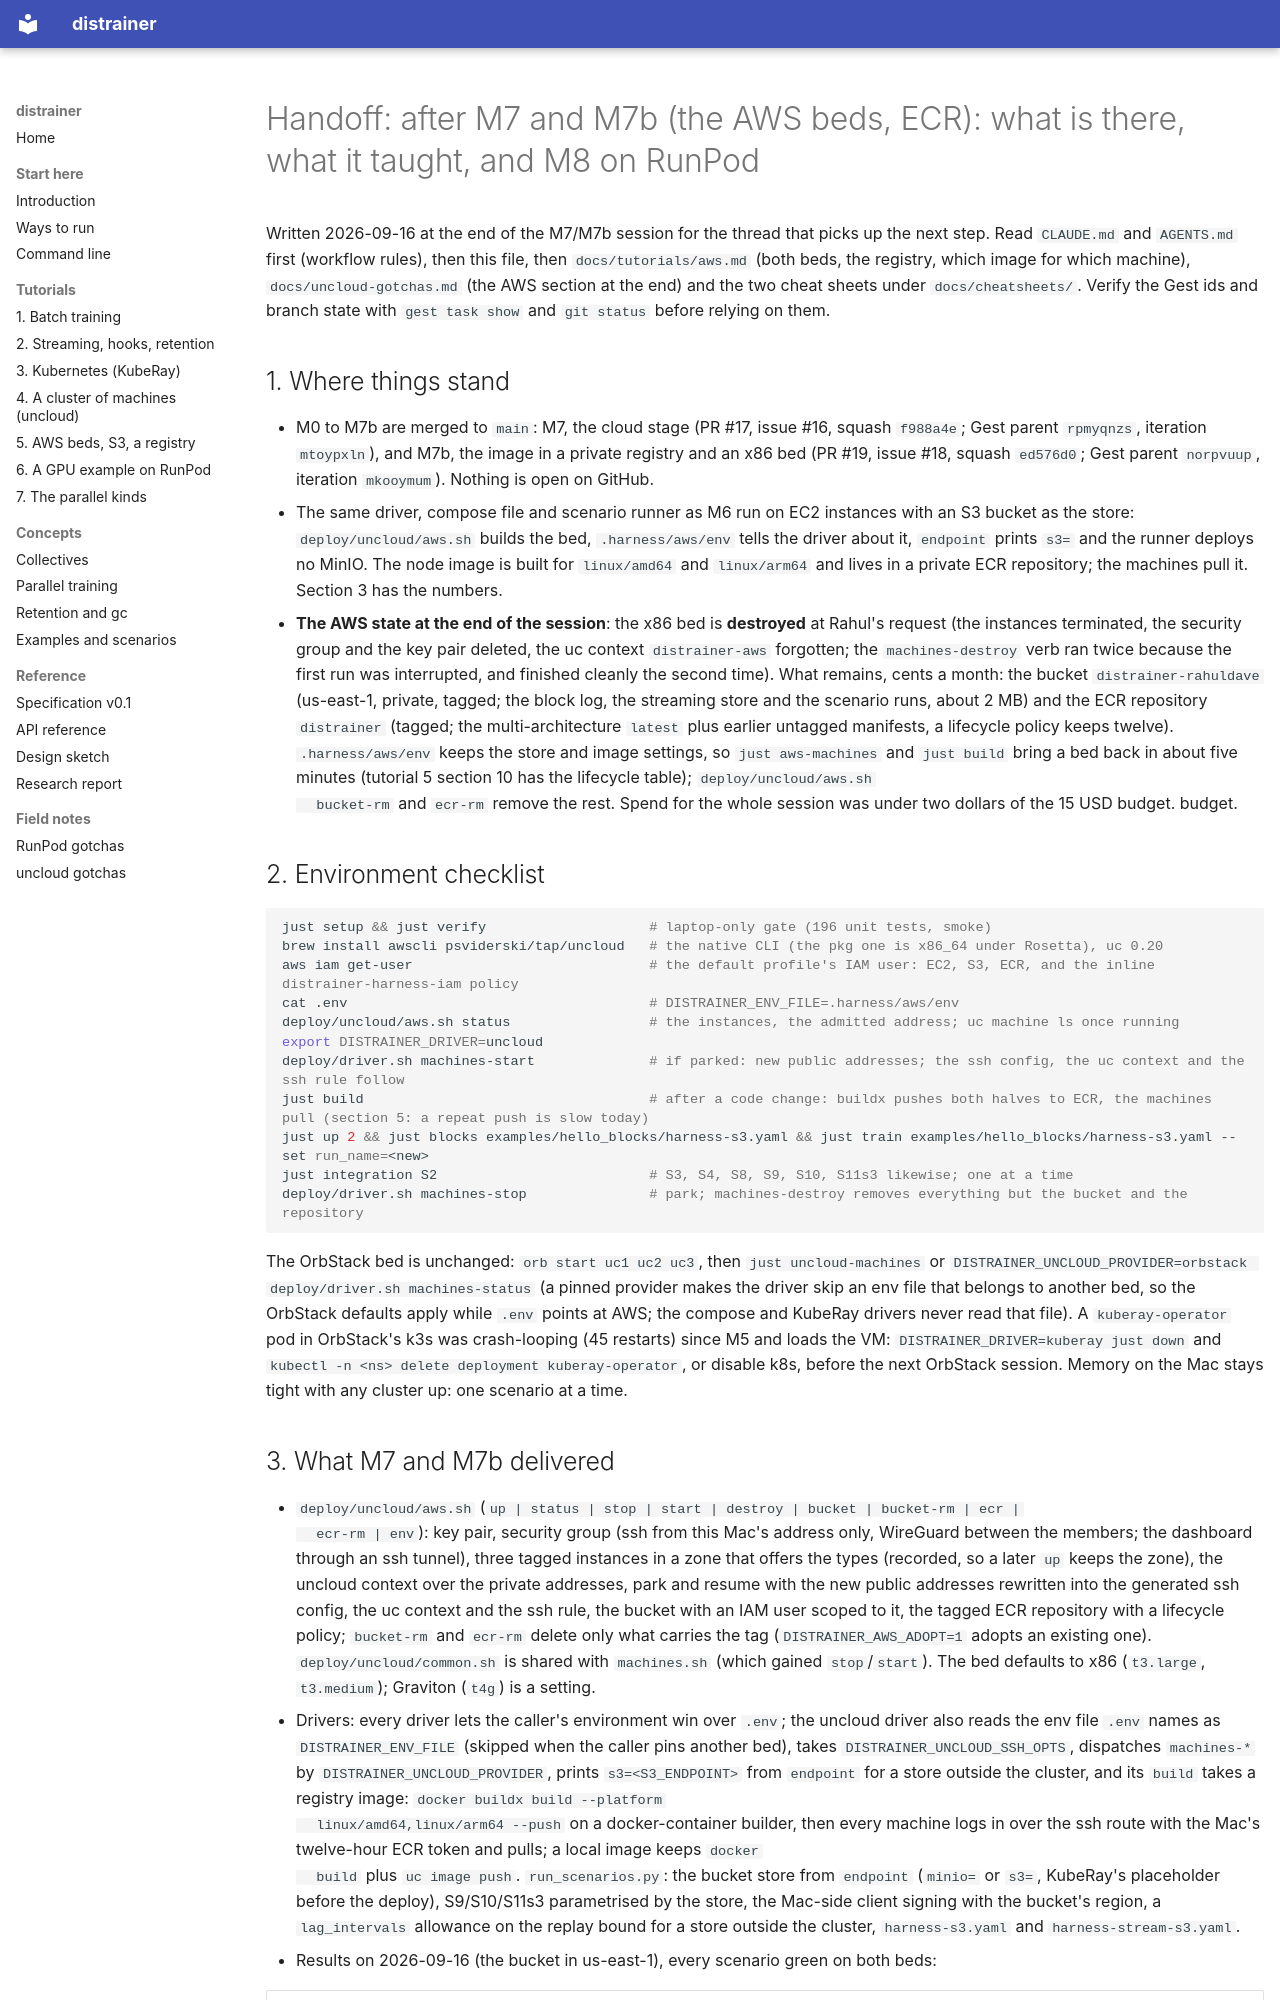

repository: rahuldave/distrainer · page: handoff-m8/index.html · generator: mkdocs

# Handoff: after M7 and M7b (the AWS beds, ECR): what is there, what it taught, and M8 on RunPod

Written 2026-09-16 at the end of the M7/M7b session for the thread that picks up the next step.
Read `CLAUDE.md` and `AGENTS.md` first (workflow rules), then this file, then
`docs/tutorials/aws.md` (both beds, the registry, which image for which machine),
`docs/uncloud-gotchas.md` (the AWS section at the end) and the two cheat sheets under
`docs/cheatsheets/`. Verify the Gest ids and branch state with `gest task show` and `git status`
before relying on them.

## 1. Where things stand

- M0 to M7b are merged to `main`: M7, the cloud stage (PR #17, issue #16, squash `f988a4e`; Gest
  parent `rpmyqnzs`, iteration `mtoypxln`), and M7b, the image in a private registry and an x86
  bed (PR #19, issue #18, squash `ed576d0`; Gest parent `norpvuup`, iteration `mkooymum`).
  Nothing is open on GitHub.
- The same driver, compose file and scenario runner as M6 run on EC2 instances with an S3
  bucket as the store: `deploy/uncloud/aws.sh` builds the bed, `.harness/aws/env` tells the
  driver about it, `endpoint` prints `s3=` and the runner deploys no MinIO. The node image is
  built for `linux/amd64` and `linux/arm64` and lives in a private ECR repository; the machines
  pull it. Section 3 has the numbers.
- **The AWS state at the end of the session**: the x86 bed is **destroyed** at Rahul's request
  (the instances terminated, the security group and the key pair deleted, the uc context
  `distrainer-aws` forgotten; the `machines-destroy` verb ran twice because the first run was
  interrupted, and finished cleanly the second time). What remains, cents a month: the bucket
  `distrainer-rahuldave` (us-east-1, private, tagged; the block log, the streaming store and the
  scenario runs, about 2 MB) and the ECR repository `distrainer` (tagged; the multi-architecture
  `latest` plus earlier untagged manifests, a lifecycle policy keeps twelve). `.harness/aws/env`
  keeps the store and image settings, so `just aws-machines` and `just build` bring a bed back
  in about five minutes (tutorial 5 section 10 has the lifecycle table); `deploy/uncloud/aws.sh
  bucket-rm` and `ecr-rm` remove the rest. Spend for the whole session was under two dollars of
  the 15 USD budget.
  budget.

## 2. Environment checklist

```bash
just setup && just verify                    # laptop-only gate (196 unit tests, smoke)
brew install awscli psviderski/tap/uncloud   # the native CLI (the pkg one is x86_64 under Rosetta), uc 0.20
aws iam get-user                             # the default profile's IAM user: EC2, S3, ECR, and the inline distrainer-harness-iam policy
cat .env                                     # DISTRAINER_ENV_FILE=.harness/aws/env
deploy/uncloud/aws.sh status                 # the instances, the admitted address; uc machine ls once running
export DISTRAINER_DRIVER=uncloud
deploy/driver.sh machines-start              # if parked: new public addresses; the ssh config, the uc context and the ssh rule follow
just build                                   # after a code change: buildx pushes both halves to ECR, the machines pull (section 5: a repeat push is slow today)
just up 2 && just blocks examples/hello_blocks/harness-s3.yaml && just train examples/hello_blocks/harness-s3.yaml --set run_name=<new>
just integration S2                          # S3, S4, S8, S9, S10, S11s3 likewise; one at a time
deploy/driver.sh machines-stop               # park; machines-destroy removes everything but the bucket and the repository
```

The OrbStack bed is unchanged: `orb start uc1 uc2 uc3`, then `just uncloud-machines` or
`DISTRAINER_UNCLOUD_PROVIDER=orbstack deploy/driver.sh machines-status` (a pinned provider makes
the driver skip an env file that belongs to another bed, so the OrbStack defaults apply while
`.env` points at AWS; the compose and KubeRay drivers never read that file). A `kuberay-operator`
pod in OrbStack's k3s was crash-looping (45 restarts) since M5 and loads the VM:
`DISTRAINER_DRIVER=kuberay just down` and `kubectl -n <ns> delete deployment kuberay-operator`,
or disable k8s, before the next OrbStack session. Memory on the Mac stays tight with any cluster
up: one scenario at a time.
